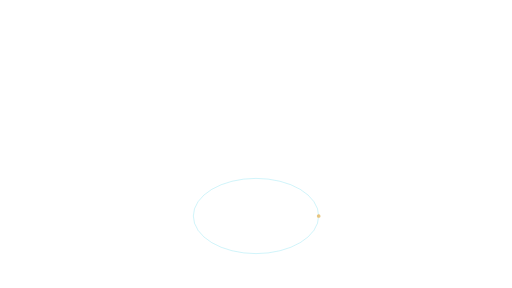
t = 0.00 s
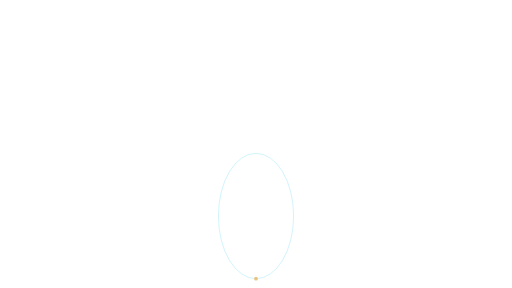
t = 1.15 s
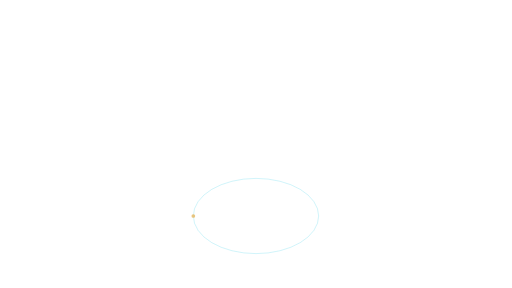
t = 2.30 s
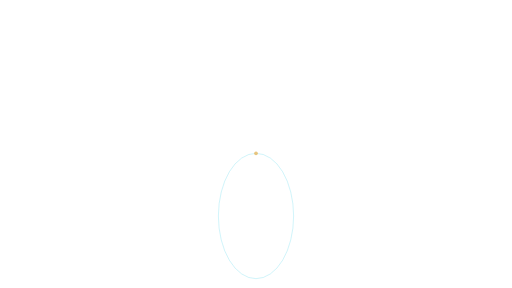
t = 3.45 s

The animated SVG that drew these frames (rendered in a browser with its animation timeline set to each time). Animation: 1 SMIL element (animateTransform=1); one cycle of 4.60 s, repeats indefinitely.

<svg xmlns="http://www.w3.org/2000/svg" xmlns:xlink="http://www.w3.org/1999/xlink" width="1920" height="1080" viewBox="0 0 1920 1080" role="img" aria-labelledby="title desc"><title id="title">Orbital transition — Lower detail</title><desc id="desc">Abstract orbital motion for a company/topic transition. Loop duration 4.6 seconds. Animate in a modern browser. To use in PowerPoint/video, render frames or record a timed browser playback; SVG import may be static. Transparent source canvas; export alpha as WebM/ProRes 4444 when needed. Preserve animation duration and 1920x1080 aspect ratio. Original artwork, CC BY 4.0. Attribution: AI Update Sources.</desc><defs><linearGradient id="bg" x1="0" y1="0" x2="1" y2="1"><stop stop-color="#061423"/><stop offset="1" stop-color="#0c273d"/></linearGradient><radialGradient id="soft"><stop stop-color="#53d5ec" stop-opacity=".13"/><stop offset="1" stop-color="#53d5ec" stop-opacity="0"/></radialGradient><radialGradient id="quiet"><stop stop-color="#061423" stop-opacity=".40"/><stop offset=".55" stop-color="#061423" stop-opacity=".25"/><stop offset="1" stop-color="#061423" stop-opacity="0"/></radialGradient><linearGradient id="ribbon"><stop stop-color="#53d5ec"/><stop offset=".6" stop-color="#eaf7ff"/><stop offset="1" stop-color="#e5bb69"/></linearGradient></defs><g transform="translate(960,810)"><g ><animateTransform attributeName="transform" type="rotate" values="0;360" dur="4.6s" repeatCount="indefinite" /><path d="M -235 0 A 235 141.0 0 1 1 235 0 A 235 141.0 0 1 1 -235 0" fill="none" stroke="#53d5ec" stroke-width="2" opacity="0.5" /><circle cx="235.00" cy="0.00" r="7.00" fill="#e5bb69" stroke="#e5bb69" stroke-width="0" opacity="0.85" /></g></g></svg>
